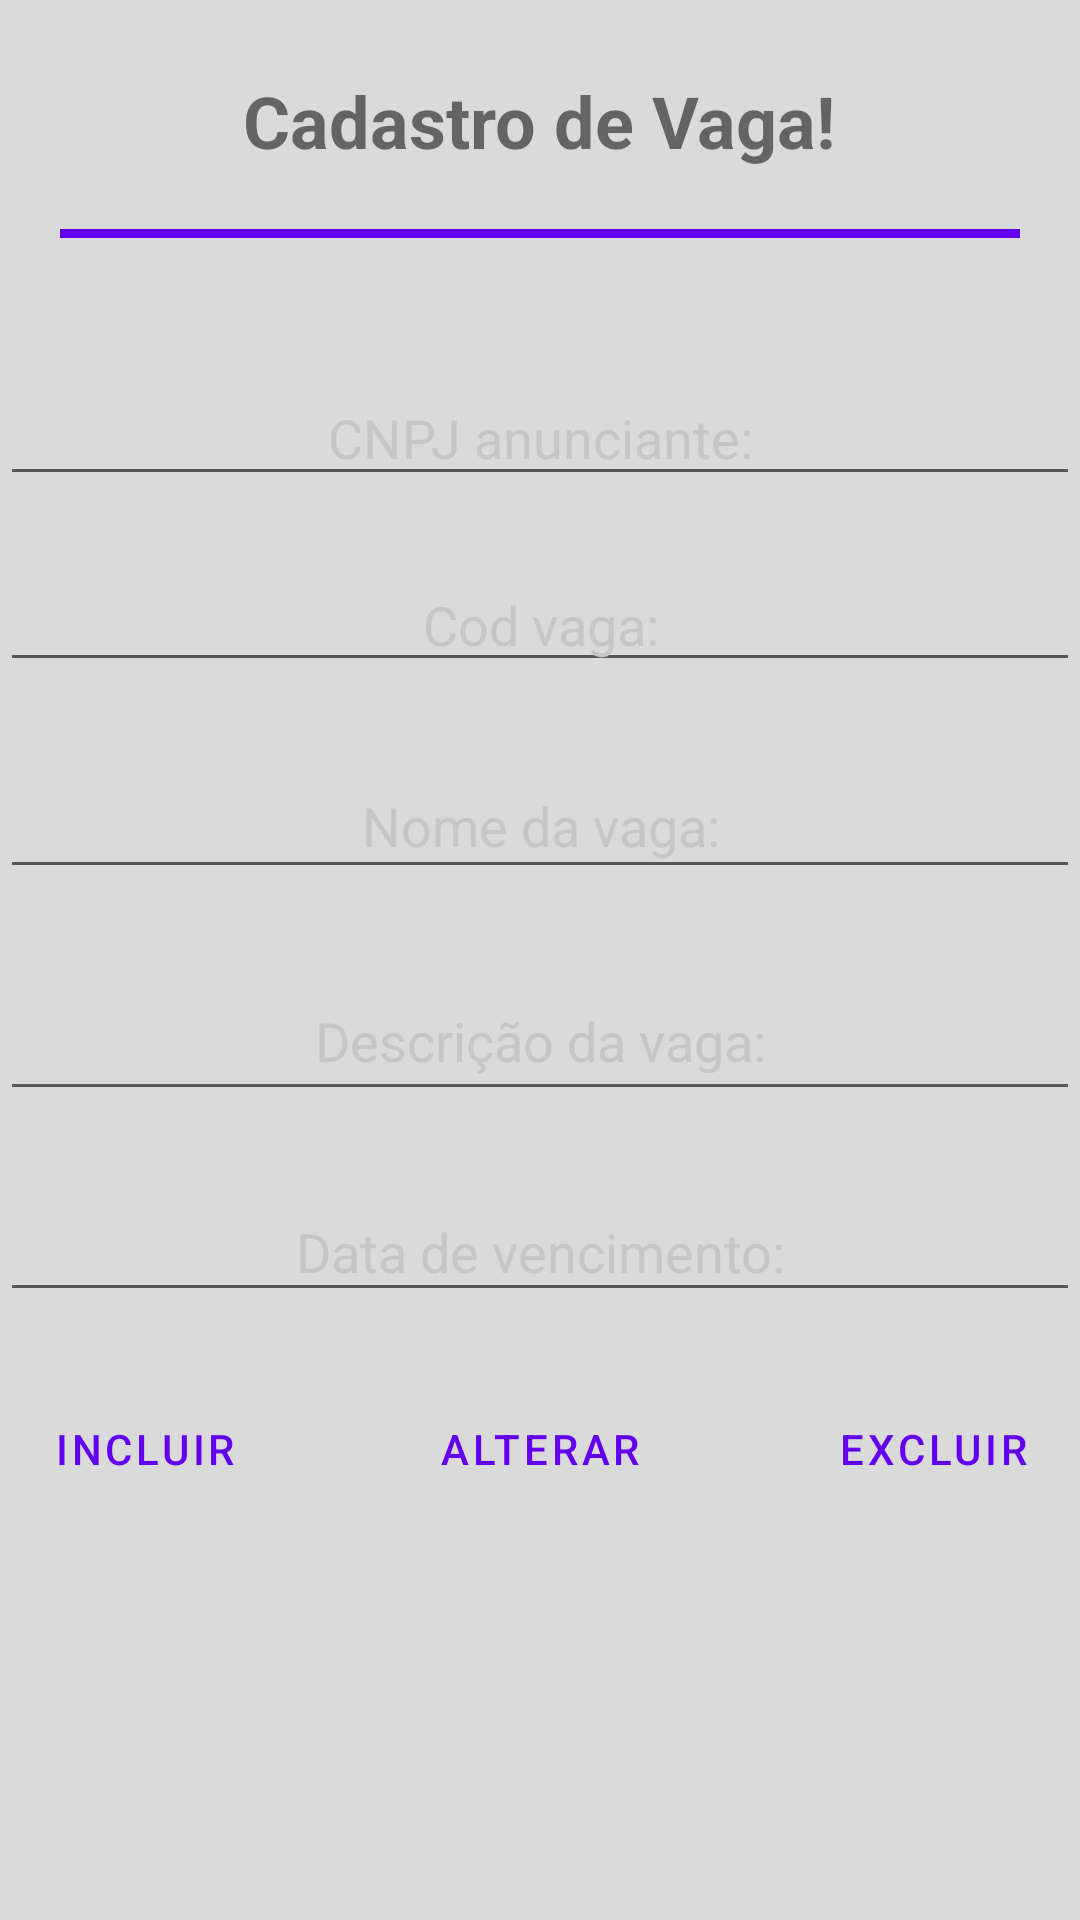

Produce the Android XML layout that renders to this screen, including the resource entries it uses.
<!-- AndroidManifest.xml: application theme Theme.FinalDesafio -->
<!-- res/layout/cadastrovaga.xml -->
<?xml version="1.0" encoding="utf-8"?>
<RelativeLayout xmlns:android="http://schemas.android.com/apk/res/android"
    xmlns:app="http://schemas.android.com/apk/res-auto"
    xmlns:tools="http://schemas.android.com/tools"
    android:layout_width="match_parent"
    android:layout_height="match_parent"
    tools:context=".MainActivity">

    <TextView
        android:id="@+id/txt_title"
        android:layout_width="wrap_content"
        android:layout_height="wrap_content"
        android:text="Cadastro de Vaga!"
        android:textAlignment="center"
        android:textSize="24sp"
        android:textStyle="bold"
        android:layout_centerHorizontal="true"
        android:layout_marginTop="24dp" />

    <View
        android:id="@+id/view"
        android:layout_width="wrap_content"
        android:layout_height="3dp"
        android:layout_margin="20dp"
        android:background="@color/purple_500"
        android:layout_below="@id/txt_title"
        android:layout_centerHorizontal="true" />

    <EditText
        android:id="@+id/txt_name"
        android:layout_width="411dp"
        android:layout_height="42dp"
        android:layout_below="@id/view"
        android:layout_centerHorizontal="true"
        android:layout_marginTop="24dp"
        android:ems="10"
        android:hint="CNPJ anunciante:"
        android:inputType="textPersonName"
        android:minHeight="48dp"
        android:textAlignment="center"
        android:textColorHint="#C6C6C6" />

    <EditText
        android:id="@+id/txt_date"
        android:layout_width="410dp"
        android:layout_height="38dp"
        android:layout_below="@id/txt_name"
        android:layout_centerHorizontal="true"
        android:layout_marginTop="24dp"
        android:ems="10"
        android:hint="Cod vaga:"
        android:inputType="textPersonName"
        android:minHeight="48dp"
        android:textAlignment="center"
        android:textColorHint="#C6C6C6" />

    <EditText
        android:id="@+id/txt_email"
        android:layout_width="410dp"
        android:layout_height="45dp"
        android:layout_below="@id/txt_date"
        android:layout_centerHorizontal="true"
        android:layout_marginTop="24dp"
        android:ems="10"
        android:hint="Nome da vaga:"
        android:inputType="textPersonName"
        android:minHeight="48dp"
        android:textAlignment="center"
        android:textColorHint="#C6C6C6" />

    <EditText
        android:id="@+id/txt_endereco"
        android:layout_width="411dp"
        android:layout_height="50dp"
        android:layout_below="@id/txt_email"
        android:layout_centerHorizontal="true"
        android:layout_marginTop="24dp"
        android:ems="10"
        android:hint="Descrição da vaga:"
        android:inputType="textPersonName"
        android:minHeight="48dp"
        android:textAlignment="center"
        android:textColorHint="#C6C6C6" />

    <EditText
        android:id="@+id/txt_telefone"
        android:layout_width="410dp"
        android:layout_height="43dp"
        android:layout_below="@id/txt_endereco"


        android:layout_centerHorizontal="true"
        android:layout_marginTop="24dp"
        android:ems="10"
        android:hint="Data de vencimento:"
        android:inputType="textPersonName"
        android:minHeight="48dp"
        android:textAlignment="center"
        android:textColorHint="#C6C6C6" />

    <Button
        android:id="@+id/button"
        android:layout_width="97dp"
        android:layout_height="43dp"
        android:text="Incluir"
        android:textAlignment="center"
        android:layout_below="@id/txt_telefone"
        android:layout_alignParentStart="true"
        android:layout_marginTop="24dp"
        style="@style/Widget.MaterialComponents.Button.TextButton"/>

    <Button
        android:id="@+id/button2"
        android:layout_width="102dp"
        android:layout_height="43dp"
        android:text="Alterar"
        android:textAlignment="center"
        android:layout_below="@id/txt_telefone"
        android:layout_centerHorizontal="true"
        android:layout_marginTop="24dp"
        style="@style/Widget.MaterialComponents.Button.TextButton"/>

    <Button
        android:id="@+id/butto3"
        android:layout_width="98dp"
        android:layout_height="43dp"
        android:text="Excluir"
        android:textAlignment="center"
        android:layout_below="@id/txt_telefone"
        android:layout_alignParentEnd="true"
        android:layout_marginTop="24dp"
        style="@style/Widget.MaterialComponents.Button.TextButton"/>

</RelativeLayout>
<!-- resources referenced by this layout -->
<resources>
  <color name="purple_500">#FF6200EE</color>
  <style name="Theme.FinalDesafio" parent="Theme.MaterialComponents.DayNight.NoActionBar">
          
          <item name="colorPrimary">@color/purple_500</item>
          <item name="colorPrimaryVariant">@color/purple_700</item>
          <item name="colorOnPrimary">@color/white</item>
          
          <item name="colorSecondary">@color/purple_500</item>
          <item name="colorSecondaryVariant">@color/teal_700</item>
          <item name="colorOnSecondary">@color/black</item>
          
          <item name="android:statusBarColor">?attr/colorPrimaryVariant</item>
          
          <item name="android:windowBackground">@color/background</item>
          <item name="colorAccent">@color/white</item>
          <item name="android:windowTranslucentStatus">true</item>
          <item name="android:datePickerDialogTheme">@style/MyDatePickerDialogTheme</item>
      </style>
  <color name="purple_700">#FF3700B3</color>
  <color name="white">#FFFFFFFF</color>
  <color name="teal_700">#FF018786</color>
  <color name="black">#FF000000</color>
  <color name="background">#FFDADADA</color>
  <style name="MyDatePickerDialogTheme" parent="ThemeOverlay.AppCompat.Dialog">
          <item name="colorAccent">?attr/colorPrimaryVariant</item>
      </style>
</resources>
